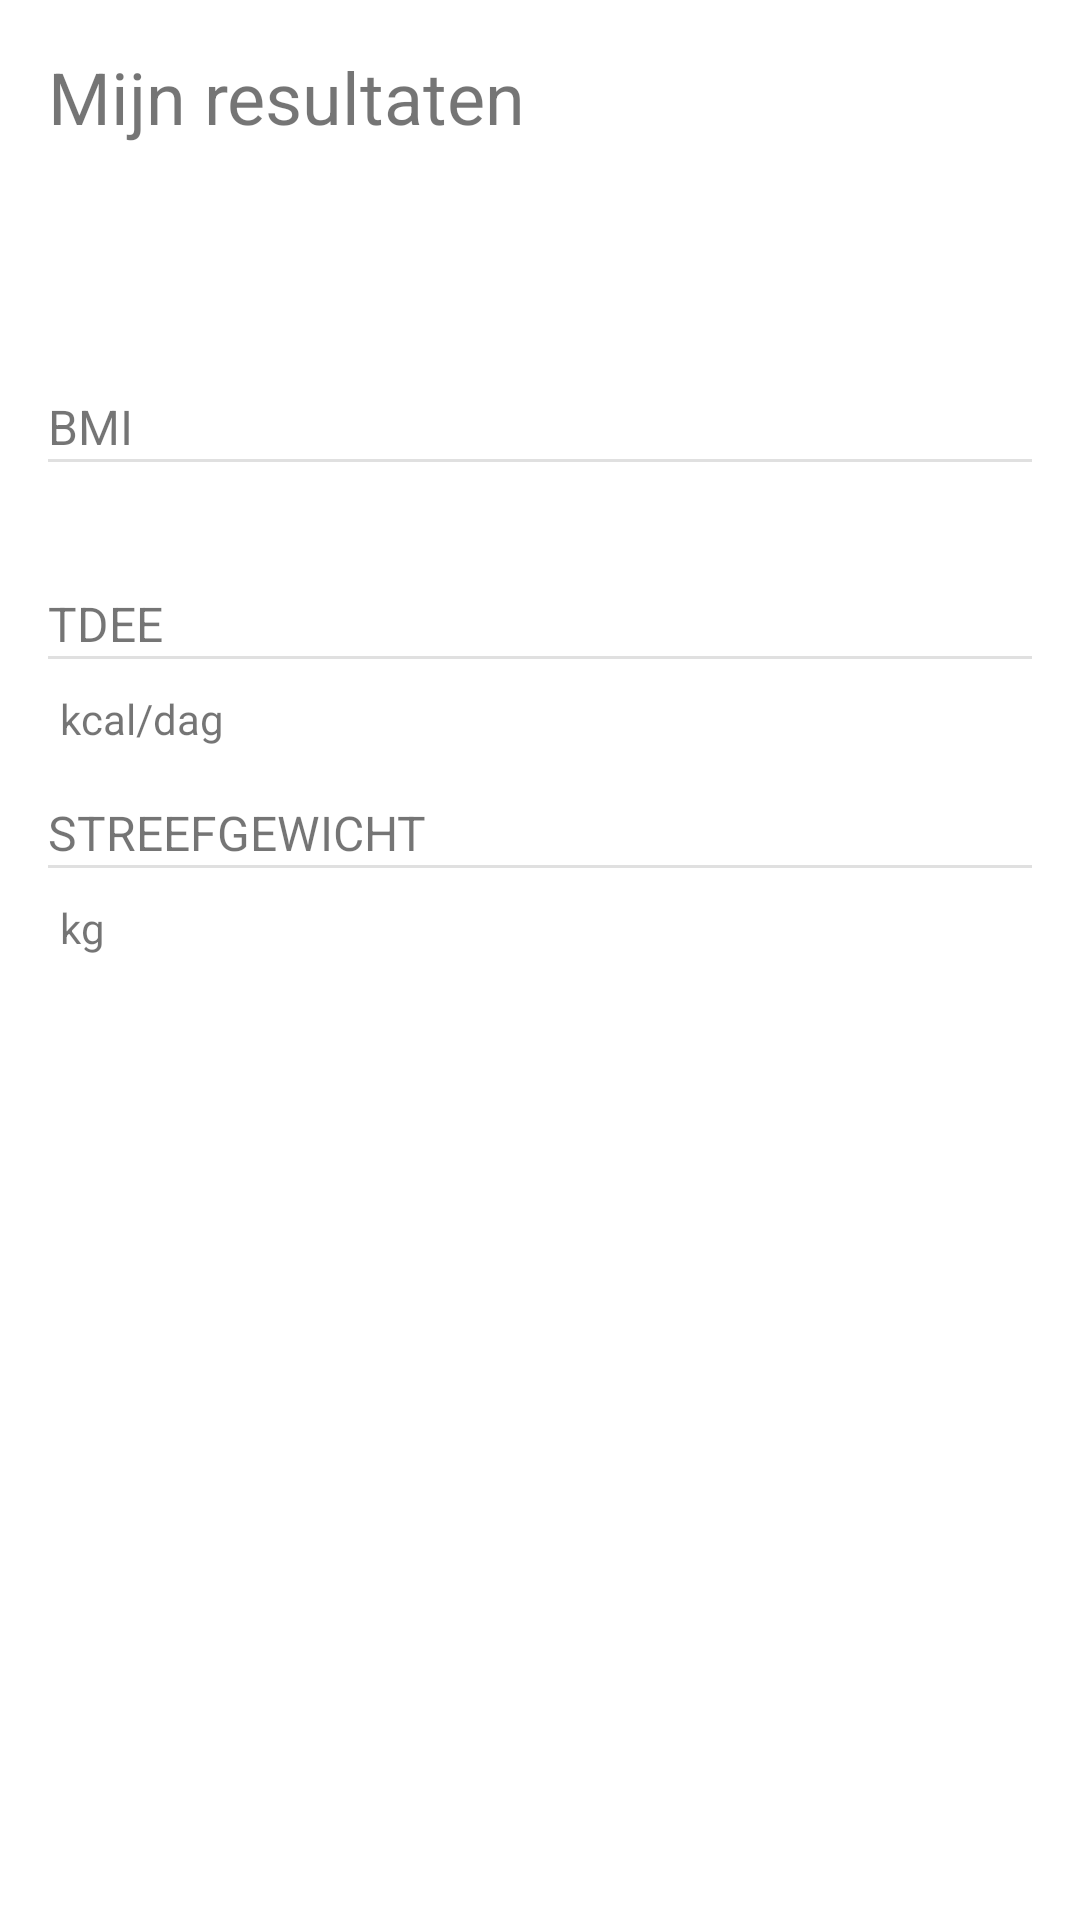

Layout XML and referenced resources for this Android screen:
<!-- AndroidManifest.xml: application theme Theme.BMIEnTDEECalculator -->
<!-- res/layout/activity_result.xml -->
<?xml version="1.0" encoding="utf-8"?>
<androidx.constraintlayout.widget.ConstraintLayout xmlns:android="http://schemas.android.com/apk/res/android"
    xmlns:app="http://schemas.android.com/apk/res-auto"
    xmlns:tools="http://schemas.android.com/tools"
    android:layout_width="match_parent"
    android:layout_height="match_parent"
    tools:context=".ResultActivity">

    <TextView
        android:id="@+id/textViewResults"
        android:layout_width="wrap_content"
        android:layout_height="wrap_content"
        android:layout_marginStart="16dp"
        android:layout_marginLeft="16dp"
        android:layout_marginTop="16dp"
        android:text="@string/results"
        android:textSize="24sp"
        app:layout_constraintStart_toStartOf="parent"
        app:layout_constraintTop_toTopOf="parent" />

    <TextView
        android:id="@+id/textViewDetails"
        android:layout_width="wrap_content"
        android:layout_height="wrap_content"
        android:layout_marginStart="16dp"
        android:layout_marginLeft="16dp"
        android:layout_marginTop="32dp"
        app:layout_constraintStart_toStartOf="parent"
        app:layout_constraintTop_toBottomOf="@+id/textViewResults" />

    <LinearLayout
        android:id="@+id/linearLayout5"
        android:layout_width="0dp"
        android:layout_height="wrap_content"
        android:layout_marginStart="16dp"
        android:layout_marginLeft="16dp"
        android:layout_marginTop="32dp"
        android:layout_marginEnd="16dp"
        android:layout_marginRight="16dp"
        android:orientation="vertical"
        app:layout_constraintEnd_toEndOf="parent"
        app:layout_constraintStart_toStartOf="parent"
        app:layout_constraintTop_toBottomOf="@+id/textViewDetails">

        <TextView
            android:id="@+id/textViewBMI"
            android:layout_width="wrap_content"
            android:layout_height="0dp"
            android:layout_weight="1"
            android:text="@string/bmi"
            android:textAllCaps="true"
            android:textSize="16sp" />

        <View
            android:layout_width="match_parent"
            android:layout_height="1dp"
            android:background="?android:attr/listDivider" />

    </LinearLayout>

    <TextView
        android:id="@+id/textViewBMIResult"
        android:layout_width="wrap_content"
        android:layout_height="wrap_content"
        android:layout_marginStart="16dp"
        android:layout_marginLeft="16dp"
        android:layout_weight="1"
        android:textSize="20sp"
        android:textStyle="bold"
        app:layout_constraintStart_toStartOf="parent"
        app:layout_constraintTop_toBottomOf="@+id/linearLayout5" />

    <LinearLayout
        android:id="@+id/linearLayout6"
        android:layout_width="0dp"
        android:layout_height="wrap_content"
        android:layout_marginStart="16dp"
        android:layout_marginLeft="16dp"
        android:layout_marginTop="16dp"
        android:layout_marginEnd="16dp"
        android:layout_marginRight="16dp"
        android:orientation="vertical"
        app:layout_constraintEnd_toEndOf="parent"
        app:layout_constraintStart_toStartOf="parent"
        app:layout_constraintTop_toBottomOf="@+id/textViewBMIResult">

        <TextView
            android:id="@+id/textViewTDEE"
            android:layout_width="wrap_content"
            android:layout_height="0dp"
            android:layout_weight="1"
            android:text="@string/tdee"
            android:textAllCaps="true"
            android:textSize="16sp" />

        <View
            android:layout_width="match_parent"
            android:layout_height="1dp"
            android:background="?android:attr/listDivider" />

    </LinearLayout>

    <TextView
        android:id="@+id/textViewTDEEResult"
        android:layout_width="wrap_content"
        android:layout_height="wrap_content"
        android:layout_marginStart="16dp"
        android:layout_marginLeft="16dp"
        android:layout_marginTop="4dp"
        android:layout_weight="1"
        android:textSize="20sp"
        android:textStyle="bold"
        app:layout_constraintStart_toStartOf="parent"
        app:layout_constraintTop_toBottomOf="@+id/linearLayout6" />

    <TextView
        android:id="@+id/textViewKCalPerDay"
        android:layout_width="wrap_content"
        android:layout_height="wrap_content"
        android:layout_marginStart="4dp"
        android:layout_marginLeft="4dp"
        android:layout_weight="1"
        android:text="@string/kcal_per_day"
        app:layout_constraintBaseline_toBaselineOf="@+id/textViewTDEEResult"
        app:layout_constraintStart_toEndOf="@+id/textViewTDEEResult" />

    <LinearLayout
        android:id="@+id/linearLayout7"
        android:layout_width="0dp"
        android:layout_height="wrap_content"
        android:layout_marginStart="16dp"
        android:layout_marginLeft="16dp"
        android:layout_marginTop="16dp"
        android:layout_marginEnd="16dp"
        android:layout_marginRight="16dp"
        android:orientation="vertical"
        app:layout_constraintEnd_toEndOf="parent"
        app:layout_constraintStart_toStartOf="parent"
        app:layout_constraintTop_toBottomOf="@+id/textViewTDEEResult">

        <TextView
            android:id="@+id/textViewTargetWeight"
            android:layout_width="wrap_content"
            android:layout_height="0dp"
            android:layout_weight="1"
            android:text="@string/target_weight"
            android:textAllCaps="true"
            android:textSize="16sp" />

        <View
            android:layout_width="match_parent"
            android:layout_height="1dp"
            android:background="?android:attr/listDivider" />

    </LinearLayout>

    <TextView
        android:id="@+id/textViewTargetWeightResult"
        android:layout_width="wrap_content"
        android:layout_height="wrap_content"
        android:layout_marginStart="16dp"
        android:layout_marginLeft="16dp"
        android:layout_marginTop="4dp"
        android:layout_weight="1"
        android:gravity="end"
        android:textSize="20sp"
        android:textStyle="bold"
        app:layout_constraintStart_toStartOf="parent"
        app:layout_constraintTop_toBottomOf="@+id/linearLayout7" />

    <TextView
        android:id="@+id/textViewKg"
        android:layout_width="wrap_content"
        android:layout_height="wrap_content"
        android:layout_marginStart="4dp"
        android:layout_marginLeft="4dp"
        android:layout_weight="1"
        android:text="@string/kg"
        app:layout_constraintBaseline_toBaselineOf="@+id/textViewTargetWeightResult"
        app:layout_constraintStart_toEndOf="@+id/textViewTargetWeightResult" />

</androidx.constraintlayout.widget.ConstraintLayout>
<!-- resources referenced by this layout -->
<resources>
  <string name="bmi">BMI</string>
  <string name="kcal_per_day">kcal/dag</string>
  <string name="kg">kg</string>
  <string name="results">Mijn resultaten</string>
  <string name="target_weight">STREEFGEWICHT</string>
  <string name="tdee">TDEE</string>
  <style name="Theme.BMIEnTDEECalculator" parent="Theme.MaterialComponents.DayNight.DarkActionBar">
          
          <item name="colorPrimary">@color/purple_500</item>
          <item name="colorPrimaryVariant">@color/purple_700</item>
          <item name="colorOnPrimary">@color/white</item>
          
          <item name="colorSecondary">@color/teal_200</item>
          <item name="colorSecondaryVariant">@color/teal_700</item>
          <item name="colorOnSecondary">@color/black</item>
          
          <item name="android:statusBarColor" tools:targetApi="l">?attr/colorPrimaryVariant</item>
          
      </style>
  <!-- not gathered from this repository: default colours our renderer supplied (Android Studio template values) -->
  <color name="purple_500">#FF6200EE</color>
  <color name="purple_700">#FF3700B3</color>
  <color name="teal_200">#FF03DAC5</color>
  <color name="teal_700">#FF018786</color>
  <color name="black">#FF000000</color>
  <color name="white">#FFFFFFFF</color>
</resources>
